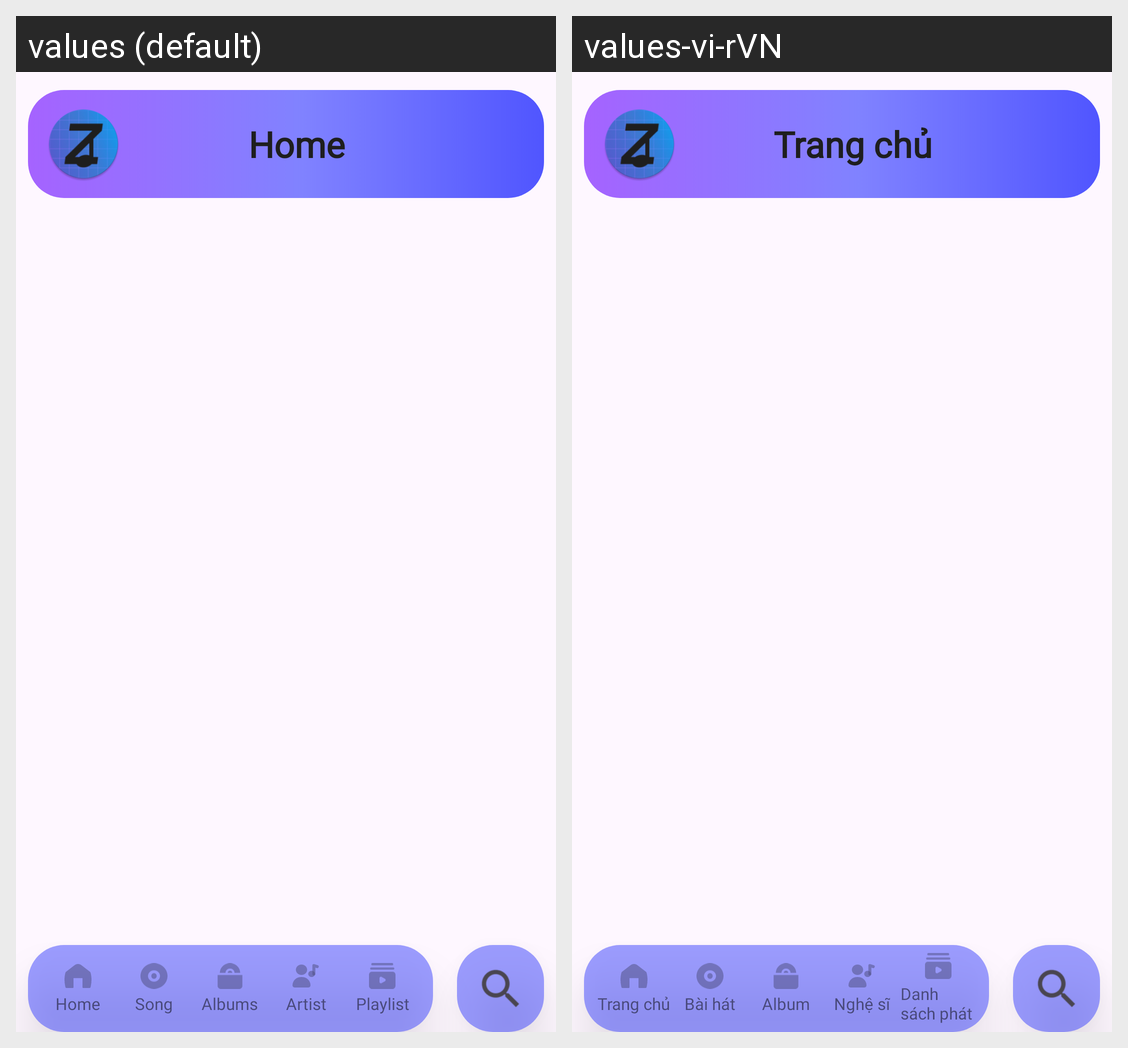

The Android screen above is rendered under two locales of the same app. Produce the string resources it draws, with the default and per-locale values.
Android screen res/layout/fragment_main.xml rendered under 2 locales, left to right: values (default), values-vi-rVN. Device: Nexus 5 (rendered at 1080×1920; each locale shown at half size, 540×960, under a caption strip naming it); theme Theme.ZalgneyhMusic.
Strings drawn on this screen, with the default value and each locale's value (text and hints the layout hard-codes, and strings that could not be matched under every locale, appear in the picture but are not listed):

home
  values: Home
  values-vi-rVN: Trang chủ

song
  values: Song
  values-vi-rVN: Bài hát

albums
  values: Albums
  values-vi-rVN: Album

artist
  values: Artist
  values-vi-rVN: Nghệ sĩ

playlist
  values: Playlist
  values-vi-rVN: Danh sách phát
